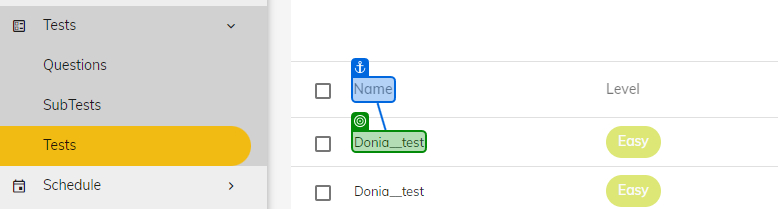
Workflow: Delete_Tests_Test

Step 1: get-text from the element 'Donia__test' in window 'CompTest' (chrome.exe)
